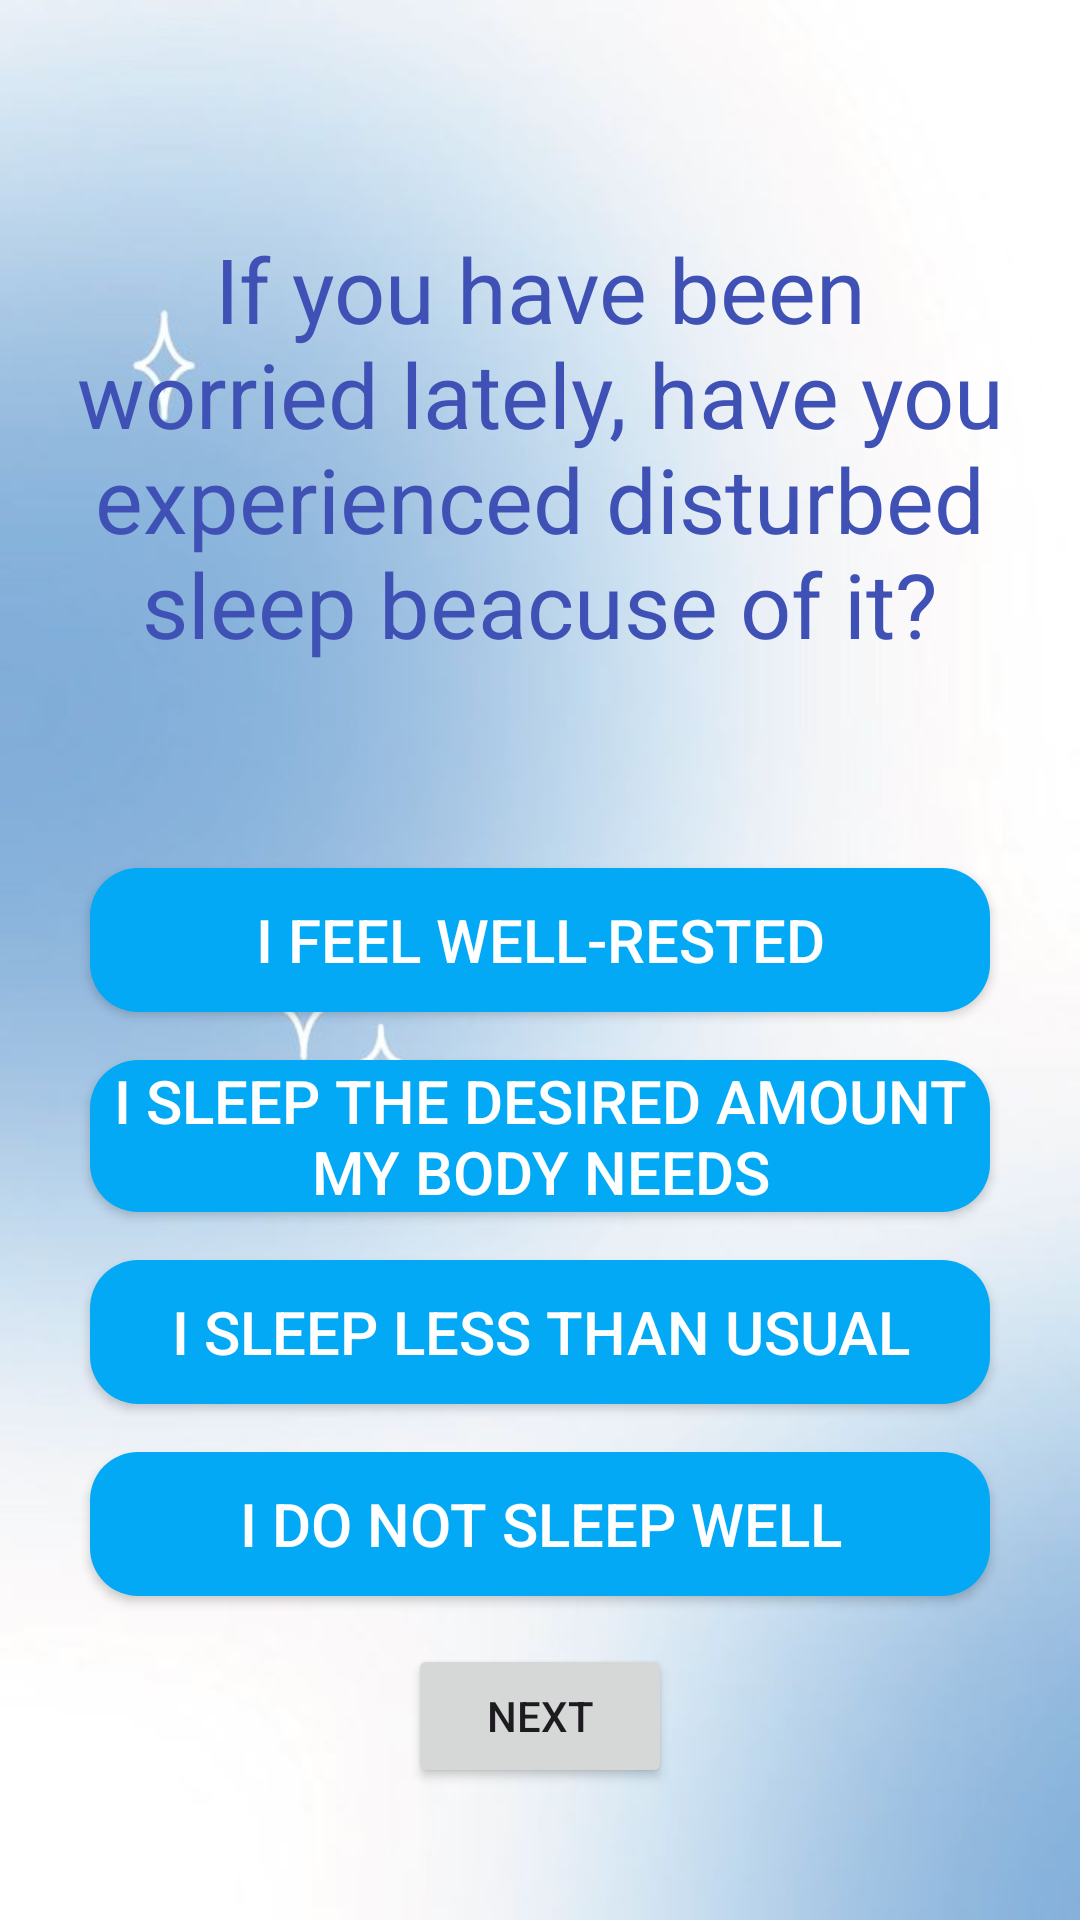

Here is an Android app screen rendered from its layout file. Give the layout XML and the strings, colors and styles it references.
<!-- AndroidManifest.xml: application theme Theme.Assesmentquestions -->
<!-- res/layout/activity_main2.xml -->
<RelativeLayout xmlns:android="http://schemas.android.com/apk/res/android"
    xmlns:app="http://schemas.android.com/apk/res-auto"
    xmlns:tools="http://schemas.android.com/tools"
    android:id="@+id/main"
    android:layout_width="match_parent"
    android:layout_height="match_parent"
    tools:context=".MainActivity2"
    android:background="@drawable/img">

    <TextView
        android:id="@+id/textView"
        android:layout_width="match_parent"
        android:layout_height="wrap_content"
        android:layout_marginBottom="24dp"
        android:padding="16dp"
        android:text="If you have been worried lately, have you experienced disturbed sleep beacuse of it?"
        android:textAlignment="center"
        android:layout_marginTop="60dp"
        android:textColor="@color/Dark_Blue"
        android:textSize="30sp" />

    <LinearLayout
        android:layout_width="match_parent"
        android:layout_height="wrap_content"
        android:orientation="vertical"
        android:layout_below="@id/textView"
        android:gravity="center"
        android:padding="20dp">

        <Button
            android:id="@+id/button1"
            android:layout_width="300dp"
            android:layout_height="wrap_content"
            android:layout_margin="8dp"
            android:text="I feel well-rested"
            android:background="@drawable/rounded_button"
            android:textColor="@color/white"
            android:textSize="20sp" />

        <Button
            android:id="@+id/button2"
            android:layout_width="300dp"
            android:layout_height="wrap_content"
            android:layout_margin="8dp"
            android:text="I sleep the desired amount my body needs"
            android:background="@drawable/rounded_button"
            android:textColor="@color/white"
            android:textSize="20sp" />

        <Button
            android:id="@+id/button3"
            android:layout_width="300dp"
            android:layout_height="wrap_content"
            android:layout_margin="8dp"
            android:text="I sleep less than usual"
            android:background="@drawable/rounded_button"
            android:textColor="@color/white"
            android:textSize="20sp" />

        <Button
            android:id="@+id/button4"
            android:layout_width="300dp"
            android:layout_height="wrap_content"
            android:layout_margin="8dp"
            android:text="I do not sleep well"
            android:background="@drawable/rounded_button"
            android:textColor="@color/white"
            android:textSize="20sp" />
    </LinearLayout>

    <Button
        android:id="@+id/finishButton"
        android:layout_width="wrap_content"
        android:layout_height="wrap_content"
        android:text="Next"
        android:layout_alignParentBottom="true"
        android:layout_centerHorizontal="true"
        android:layout_marginBottom="44dp" />

</RelativeLayout>
<!-- resources referenced by this layout -->
<resources>
  <color name="Dark_Blue">#3F51B5</color>
  <color name="white">#FFFFFFFF</color>
  <!-- drawable img: png bitmap (drawable, 159963 bytes) -->
  <!-- drawable rounded_button (drawable) -->
  <?xml version="1.0" encoding="utf-8"?>
  <shape xmlns:android="http://schemas.android.com/apk/res/android">
      <solid android:color="@color/Blue" />
      <corners android:radius="16dp" />
  </shape>
  <style name="Theme.Assesmentquestions" parent="Base.Theme.Assesmentquestions" />
  <color name="Blue">#03A9F4</color>
  <style name="Base.Theme.Assesmentquestions" parent="Theme.Material3.DayNight.NoActionBar">
          
          
      </style>
</resources>
